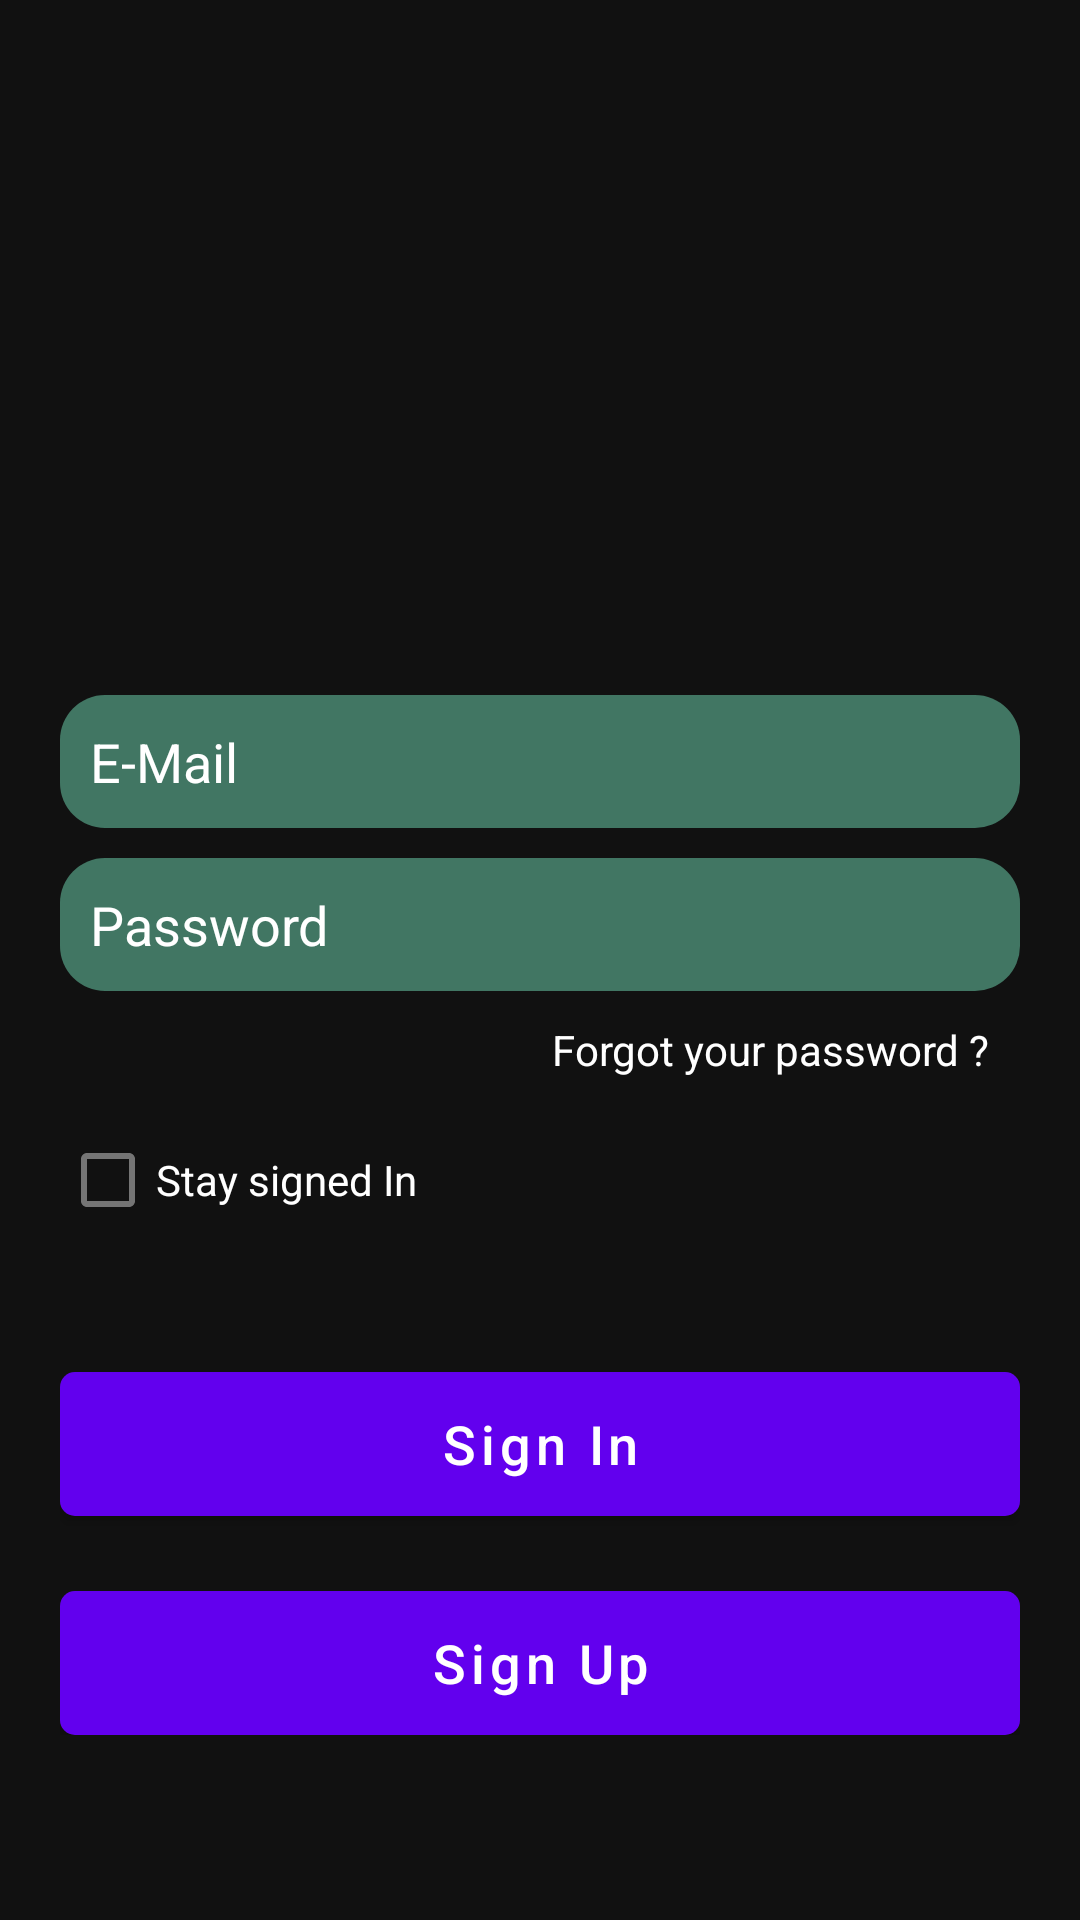

Write the Android layout XML for this screen, with the resource values it uses.
<!-- AndroidManifest.xml: application theme Theme.SmartWG -->
<!-- res/layout/activity_main.xml -->
<?xml version="1.0" encoding="utf-8"?>
<RelativeLayout xmlns:android="http://schemas.android.com/apk/res/android"
    xmlns:app="http://schemas.android.com/apk/res-auto"
    xmlns:tools="http://schemas.android.com/tools"
    android:layout_width="match_parent"
    android:layout_height="match_parent"
    android:background="@drawable/app_background"
    tools:context=".SignInActivity">

    <ScrollView
        android:layout_width="match_parent"
        android:layout_height="wrap_content"
        android:layout_centerVertical="true">

        <LinearLayout
            android:layout_width="match_parent"
            android:layout_height="wrap_content"
            android:layout_centerVertical="true"
            android:layout_marginStart="20dp"
            android:layout_marginEnd="20dp"
            android:orientation="vertical">

            <ImageView
                android:layout_width="150dp"
                android:layout_height="150dp"
                android:layout_gravity="center_horizontal"
                android:adjustViewBounds="true"
                android:cropToPadding="false"
                android:src="@drawable/ic_baseline_home_24" />

            <EditText
                android:id="@+id/etEmail"
                android:layout_width="match_parent"
                android:layout_height="wrap_content"
                android:layout_marginTop="20dp"
                android:autofillHints="text"
                android:background="@drawable/input_backround"
                android:hint="@string/Email"
                android:inputType="text"
                android:maxLines="1"
                android:padding="10dp"
                android:textColor="@color/white"
                android:textColorHint="@color/white" />

            <EditText
                android:id="@+id/etPasswordLogin"
                android:layout_width="match_parent"
                android:layout_height="wrap_content"
                android:layout_marginTop="10dp"
                android:autofillHints="password"
                android:background="@drawable/input_backround"
                android:hint="@string/Password"
                android:inputType="textPassword"
                android:maxLines="1"
                android:padding="10dp"
                android:textColor="@color/white"
                android:textColorHint="@color/white" />

            <TextView
                android:layout_width="wrap_content"
                android:layout_height="wrap_content"
                android:layout_gravity="end"
                android:padding="10dp"
                android:text="@string/forgotPassword"
                android:textColor="@color/white" />

            <CheckBox
                android:layout_width="match_parent"
                android:layout_height="wrap_content"
                android:text="@string/staySignedIn"
                android:textColor="@color/white" />

            <Button
                android:id="@+id/bSignIn"
                android:layout_width="match_parent"
                android:layout_height="wrap_content"
                android:layout_marginTop="40dp"
                android:layout_marginBottom="25dp"
                android:background="@drawable/button_background"
                android:text="@string/signIn"
                android:textAllCaps="false"
                android:textColor="@color/white"
                android:textSize="18sp" />

            <Button
                android:id="@+id/bSignUp"
                android:layout_width="match_parent"
                android:layout_height="wrap_content"
                android:layout_marginTop="0dp"
                android:layout_marginBottom="0dp"
                android:background="@drawable/button_background"
                android:text="@string/signUp"
                android:textAllCaps="false"
                android:textColor="@color/white"
                android:textSize="18sp" />


        </LinearLayout>
    </ScrollView>
</RelativeLayout>
<!-- resources referenced by this layout -->
<resources>
  <color name="white">#FFFFFFFF</color>
  <!-- drawable app_background (drawable) -->
  <?xml version="1.0" encoding="utf-8"?>
  <shape xmlns:android="http://schemas.android.com/apk/res/android" android:shape="rectangle">
      <gradient android:startColor="#111111" android:endColor="#111111"
          android:angle="270"/>
  </shape>
  <!-- drawable button_background (drawable) -->
  <?xml version="1.0" encoding="utf-8"?>
  <shape xmlns:android="http://schemas.android.com/apk/res/android" android:shape="rectangle">
      
      <gradient
          android:startColor="#285A48"
          android:endColor="#3e6c59"
          android:gradientRadius="180"
          android:type="radial" />
      <corners android:radius="5dp"/>
  </shape>
  <!-- drawable input_backround (drawable) -->
  <?xml version="1.0" encoding="utf-8"?>
  <shape xmlns:android="http://schemas.android.com/apk/res/android" android:shape="rectangle">
      <solid android:color="#417663"/>
      <corners android:radius="15dp"/>
  </shape>
  <string name="Email">E-Mail</string>
  <string name="Password">Password</string>
  <string name="forgotPassword">Forgot your password ?</string>
  <string name="signIn">Sign In</string>
  <string name="signUp">Sign Up</string>
  <string name="staySignedIn">Stay signed In </string>
  <style name="Theme.SmartWG" parent="Theme.MaterialComponents.DayNight.DarkActionBar">
          
          <item name="colorPrimary">@color/purple_500</item>
          <item name="colorPrimaryVariant">@color/purple_700</item>
          <item name="colorOnPrimary">@color/white</item>
          
          <item name="colorSecondary">@color/teal_200</item>
          <item name="colorSecondaryVariant">@color/teal_700</item>
          <item name="colorOnSecondary">@color/black</item>
          
          <item name="android:statusBarColor" tools:targetApi="l">?attr/colorPrimaryVariant</item>
          
      </style>
  <color name="purple_500">#FF6200EE</color>
  <color name="purple_700">#FF3700B3</color>
  <color name="teal_200">#FF03DAC5</color>
  <color name="teal_700">#FF018786</color>
  <color name="black">#FF000000</color>
</resources>
